Labelled photos from "summer_winter_dataset", an image-classification folder in vithlaithla/DN-Classifier. The possible labels are: summer, winter.

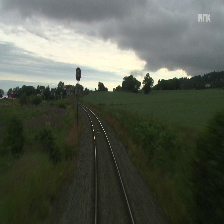
Label: summer

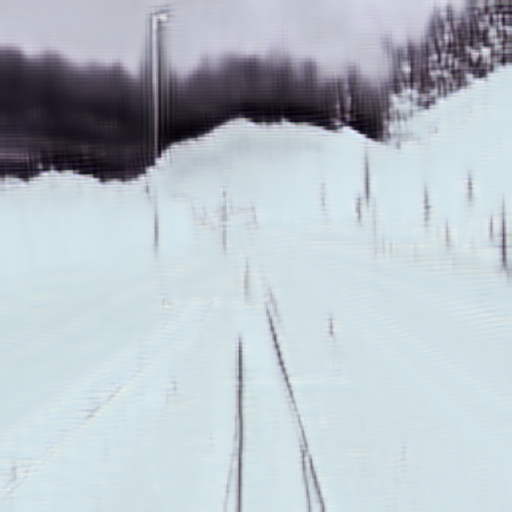
Label: winter

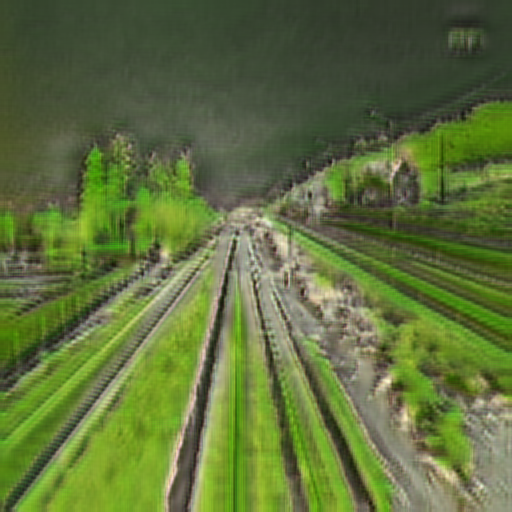
Label: summer

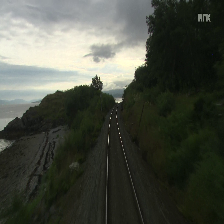
Label: summer

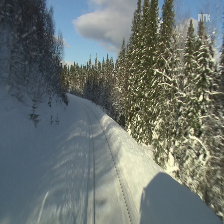
Label: winter

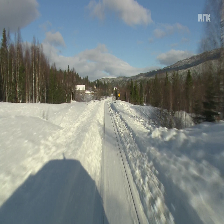
Label: winter
